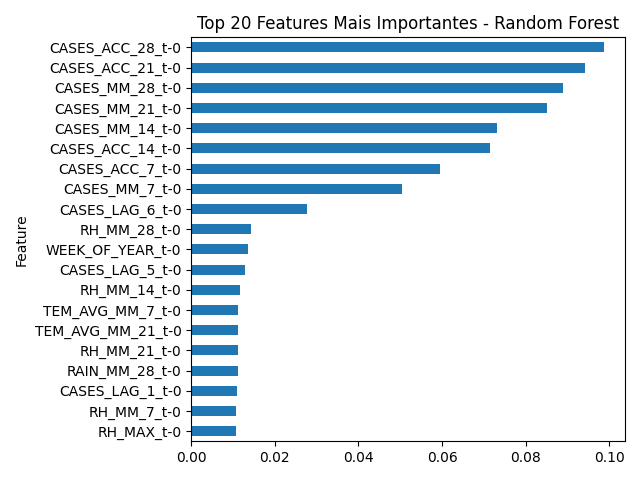

The table this chart was drawn from, first rows:
Feature, Importance
CASES_ACC_28_t-0, 0.09878
CASES_ACC_21_t-0, 0.09427
CASES_MM_28_t-0, 0.08883
CASES_MM_21_t-0, 0.08518
CASES_MM_14_t-0, 0.07317
CASES_ACC_14_t-0, 0.07137
CASES_ACC_7_t-0, 0.05948
CASES_MM_7_t-0, 0.05036
CASES_LAG_6_t-0, 0.02766
RH_MM_28_t-0, 0.0143
WEEK_OF_YEAR_t-0, 0.01365
CASES_LAG_5_t-0, 0.01284
RH_MM_14_t-0, 0.01169
TEM_AVG_MM_7_t-0, 0.01126
TEM_AVG_MM_21_t-0, 0.01122
RH_MM_21_t-0, 0.01119
RAIN_MM_28_t-0, 0.0111
CASES_LAG_1_t-0, 0.01088
RH_MM_7_t-0, 0.0108
RH_MAX_t-0, 0.01077
TEM_MIN_t-0, 0.01055
RAIN_ACC_28_t-0, 0.01053
TEM_AVG_MM_14_t-0, 0.01044
RAIN_t-0, 0.01023
TEMP_RANGE_t-0, 0.01022
TEM_MAX_t-0, 0.01011
RAIN_ACC_21_t-0, 0.01007
TEM_AVG_MM_28_t-0, 0.01003
RAIN_MM_21_t-0, 0.01001
TEMP_RANGE_MM_28_t-0, 0.009959
TEMP_RANGE_MM_14_t-0, 0.009848
TEM_AVG_t-0, 0.009829
TEMP_RANGE_MM_21_t-0, 0.009738
RAIN_MM_7_t-0, 0.009652
TEMP_RANGE_MM_7_t-0, 0.009647
CASES_LAG_4_t-0, 0.009537
RAIN_MM_14_t-0, 0.009441
RAIN_ACC_7_t-0, 0.009396
RAIN_ACC_14_t-0, 0.00926
RH_MIN_t-0, 0.009133
CASES_LAG_2_t-0, 0.008557
RH_AVG_t-0, 0.008384
CASES_LAG_3_t-0, 0.00536
IDEAL_TEMP_t-0, 0.0005527
SIGNIFICANT_RAIN_t-0, 0.0005375
EXTREME_RAIN_t-0, 0.0001608
EXTREME_TEMP_t-0, 0.0
